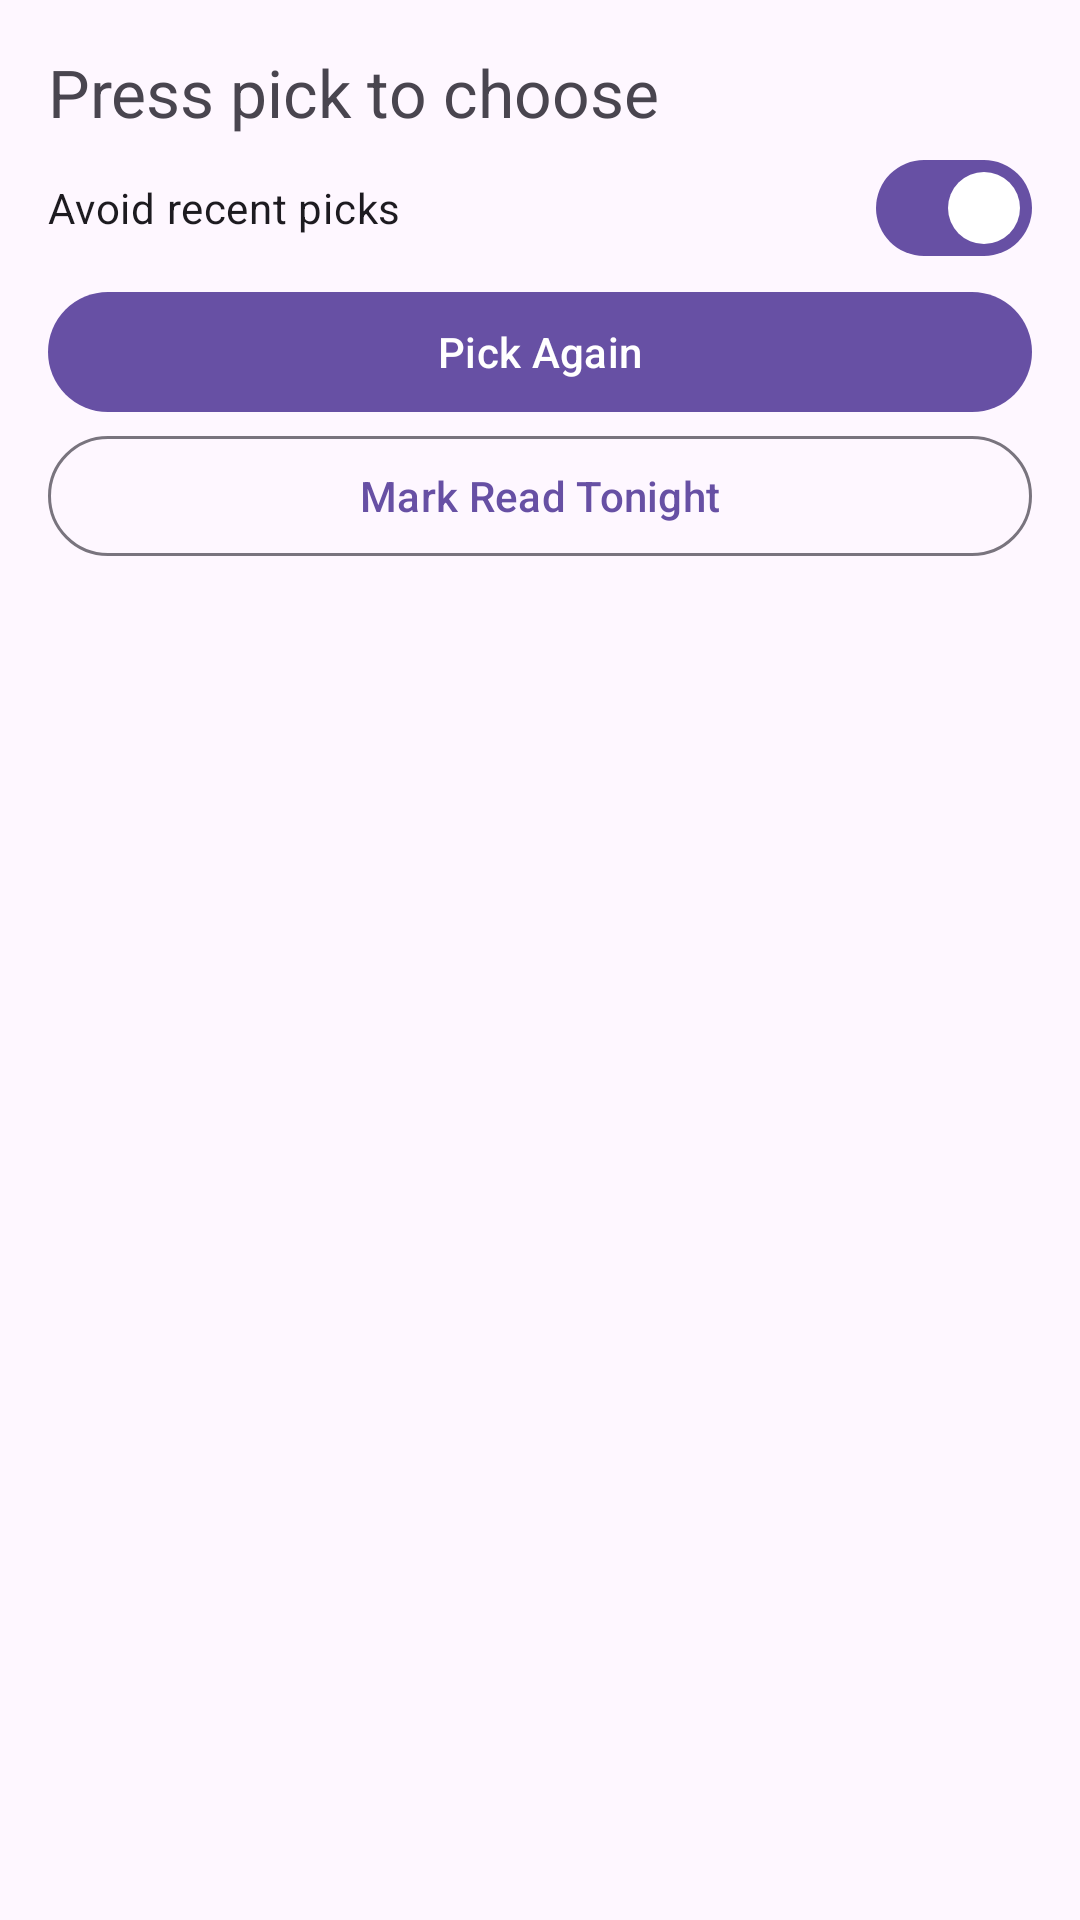

Produce the Android XML layout that renders to this screen, including the resource entries it uses.
<!-- AndroidManifest.xml: application theme Theme.BookSpin -->
<!-- res/layout/fragment_picker.xml -->
<LinearLayout xmlns:android="http://schemas.android.com/apk/res/android"
    android:layout_width="match_parent" android:layout_height="match_parent" android:orientation="vertical" android:padding="16dp">
    <TextView android:id="@+id/tvResult" android:layout_width="match_parent" android:layout_height="wrap_content" android:text="Press pick to choose" android:textSize="22sp"/>
    <com.google.android.material.materialswitch.MaterialSwitch android:id="@+id/switchAvoid" android:layout_width="match_parent" android:layout_height="wrap_content" android:text="Avoid recent picks" android:checked="true"/>
    <com.google.android.material.button.MaterialButton android:id="@+id/btnPickAgain" android:layout_width="match_parent" android:layout_height="wrap_content" android:text="Pick Again"/>
    <com.google.android.material.button.MaterialButton android:id="@+id/btnMarkRead" style="@style/Widget.Material3.Button.OutlinedButton" android:layout_width="match_parent" android:layout_height="wrap_content" android:text="Mark Read Tonight"/>
</LinearLayout>
<!-- resources referenced by this layout -->
<resources>
  <style name="Theme.BookSpin" parent="Theme.Material3.DayNight.NoActionBar">
          <item name="android:statusBarColor" tools:targetApi="l">@android:color/transparent</item>
      </style>
</resources>
